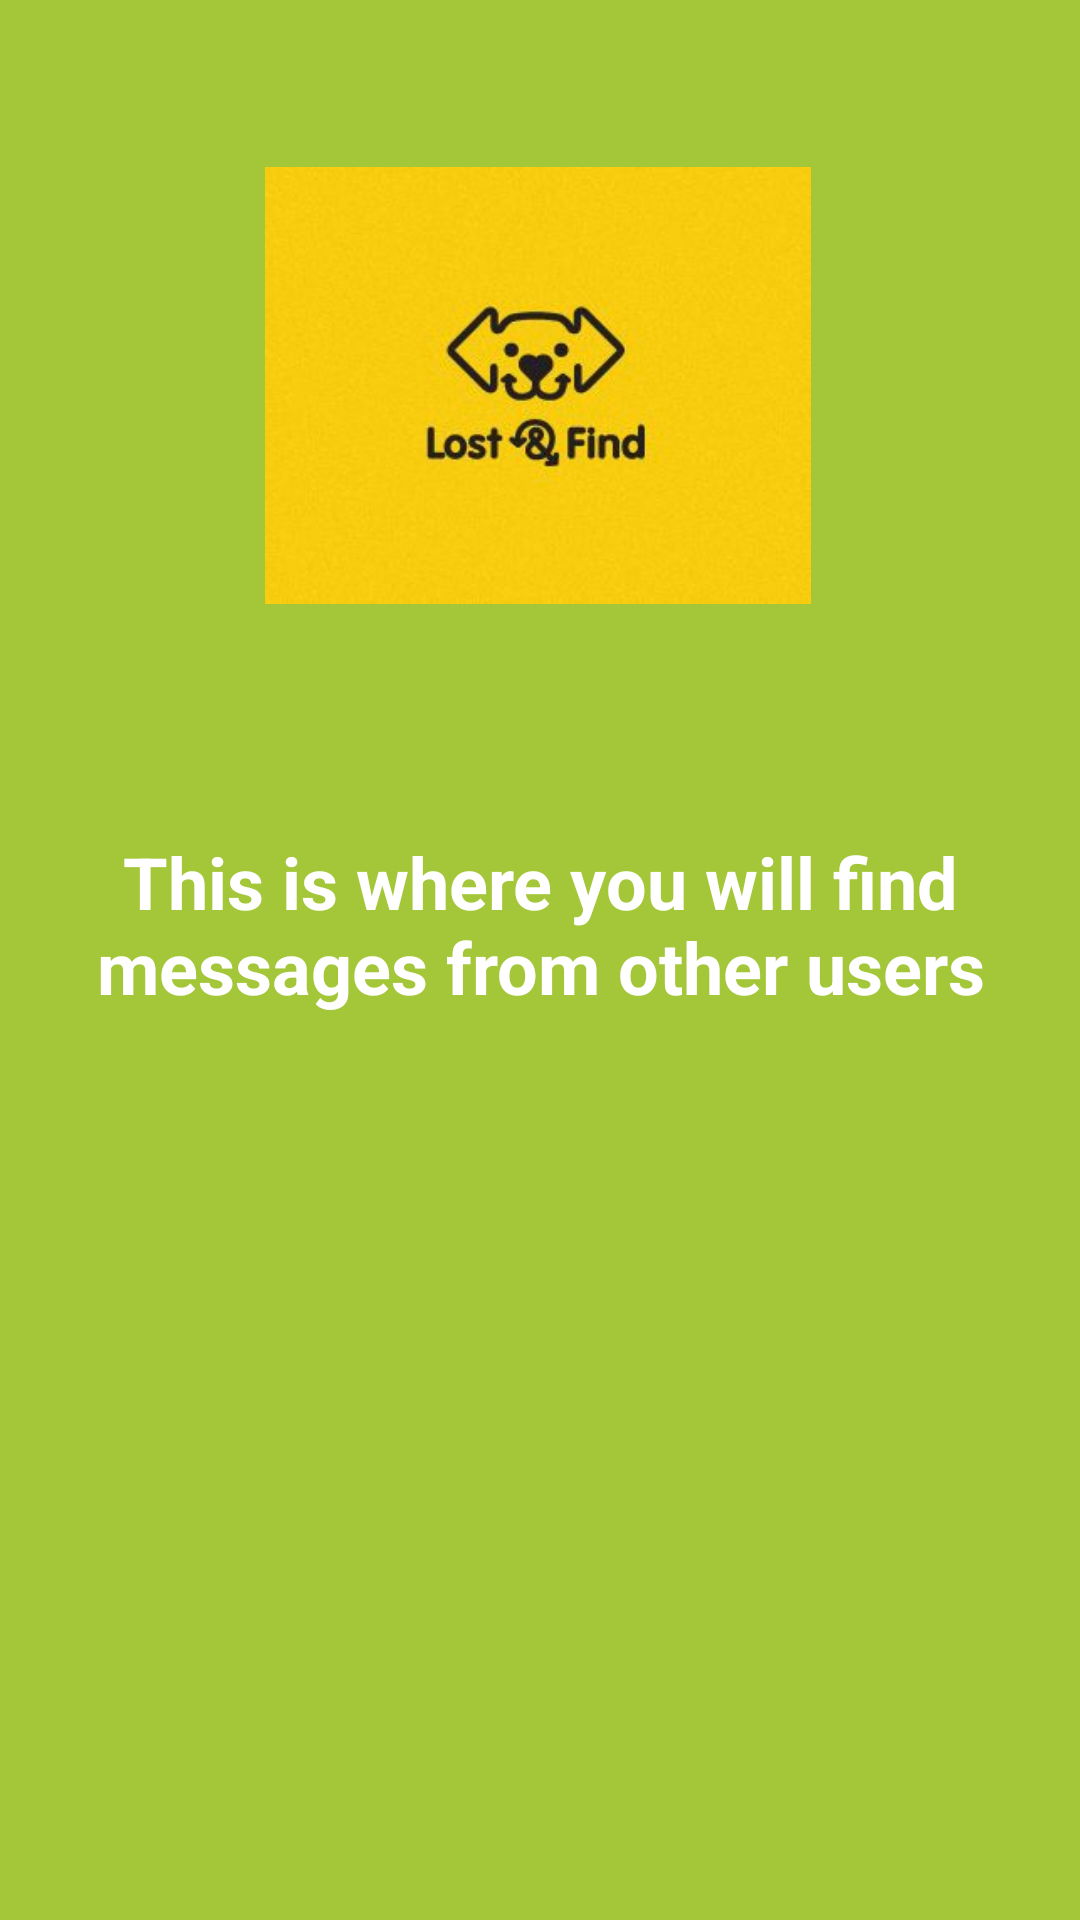

Android layout source for this screen:
<!-- AndroidManifest.xml: application theme Theme.FindDog -->
<!-- res/layout/fragment_message.xml -->
<?xml version="1.0" encoding="utf-8"?>
<androidx.constraintlayout.widget.ConstraintLayout
    xmlns:android="http://schemas.android.com/apk/res/android"
    xmlns:app="http://schemas.android.com/apk/res-auto"
    xmlns:tools="http://schemas.android.com/tools"
    android:layout_width="match_parent"
    android:layout_height="match_parent"
    android:background="@color/color_primary"
    tools:context=".ui.message.MessageFragment">


    <ImageView
        android:id="@+id/imageView3"
        android:layout_width="182dp"
        android:layout_height="257dp"
        app:layout_constraintBottom_toBottomOf="parent"
        app:layout_constraintEnd_toEndOf="parent"
        app:layout_constraintHorizontal_bias="0.497"
        app:layout_constraintStart_toStartOf="parent"
        app:layout_constraintTop_toTopOf="parent"
        app:layout_constraintVertical_bias="0.0"
        app:srcCompat="@drawable/dog" />

    <TextView
        android:id="@+id/tvAboutUs"
        android:layout_width="wrap_content"
        android:layout_height="wrap_content"
        android:text="@string/message_message"
        android:textAlignment="center"
        android:textColor="#FFFFFF"
        android:textSize="24sp"
        android:textStyle="bold"
        app:layout_constraintBottom_toBottomOf="parent"
        app:layout_constraintEnd_toEndOf="parent"
        app:layout_constraintHorizontal_bias="0.0"
        app:layout_constraintStart_toStartOf="parent"
        app:layout_constraintTop_toTopOf="parent"
        app:layout_constraintVertical_bias="0.479" />
</androidx.constraintlayout.widget.ConstraintLayout>
<!-- resources referenced by this layout -->
<resources>
  <color name="color_primary">#a4c639</color>
  <!-- drawable dog: png bitmap (drawable-v24, 9374 bytes) -->
  <string name="message_message">This is where you will find messages from other users</string>
  <style name="Theme.FindDog" parent="Theme.MaterialComponents.DayNight.NoActionBar">
          
          <item name="colorPrimary">@color/color_primary</item>
          <item name="colorPrimaryVariant">@color/color_secondary</item>
          <item name="colorOnPrimary">@color/white</item>
          
          <item name="colorSecondary">@color/color_secondary</item>
          <item name="colorOnSecondary">@color/black</item>
          
          <item name="android:statusBarColor" tools:targetApi="l">?attr/colorPrimaryVariant</item>
          
      </style>c
  <color name="color_secondary">#a4c639 </color>
  <color name="white">#FFFFFFFF</color>
  <color name="black">#FF000000</color>
</resources>
